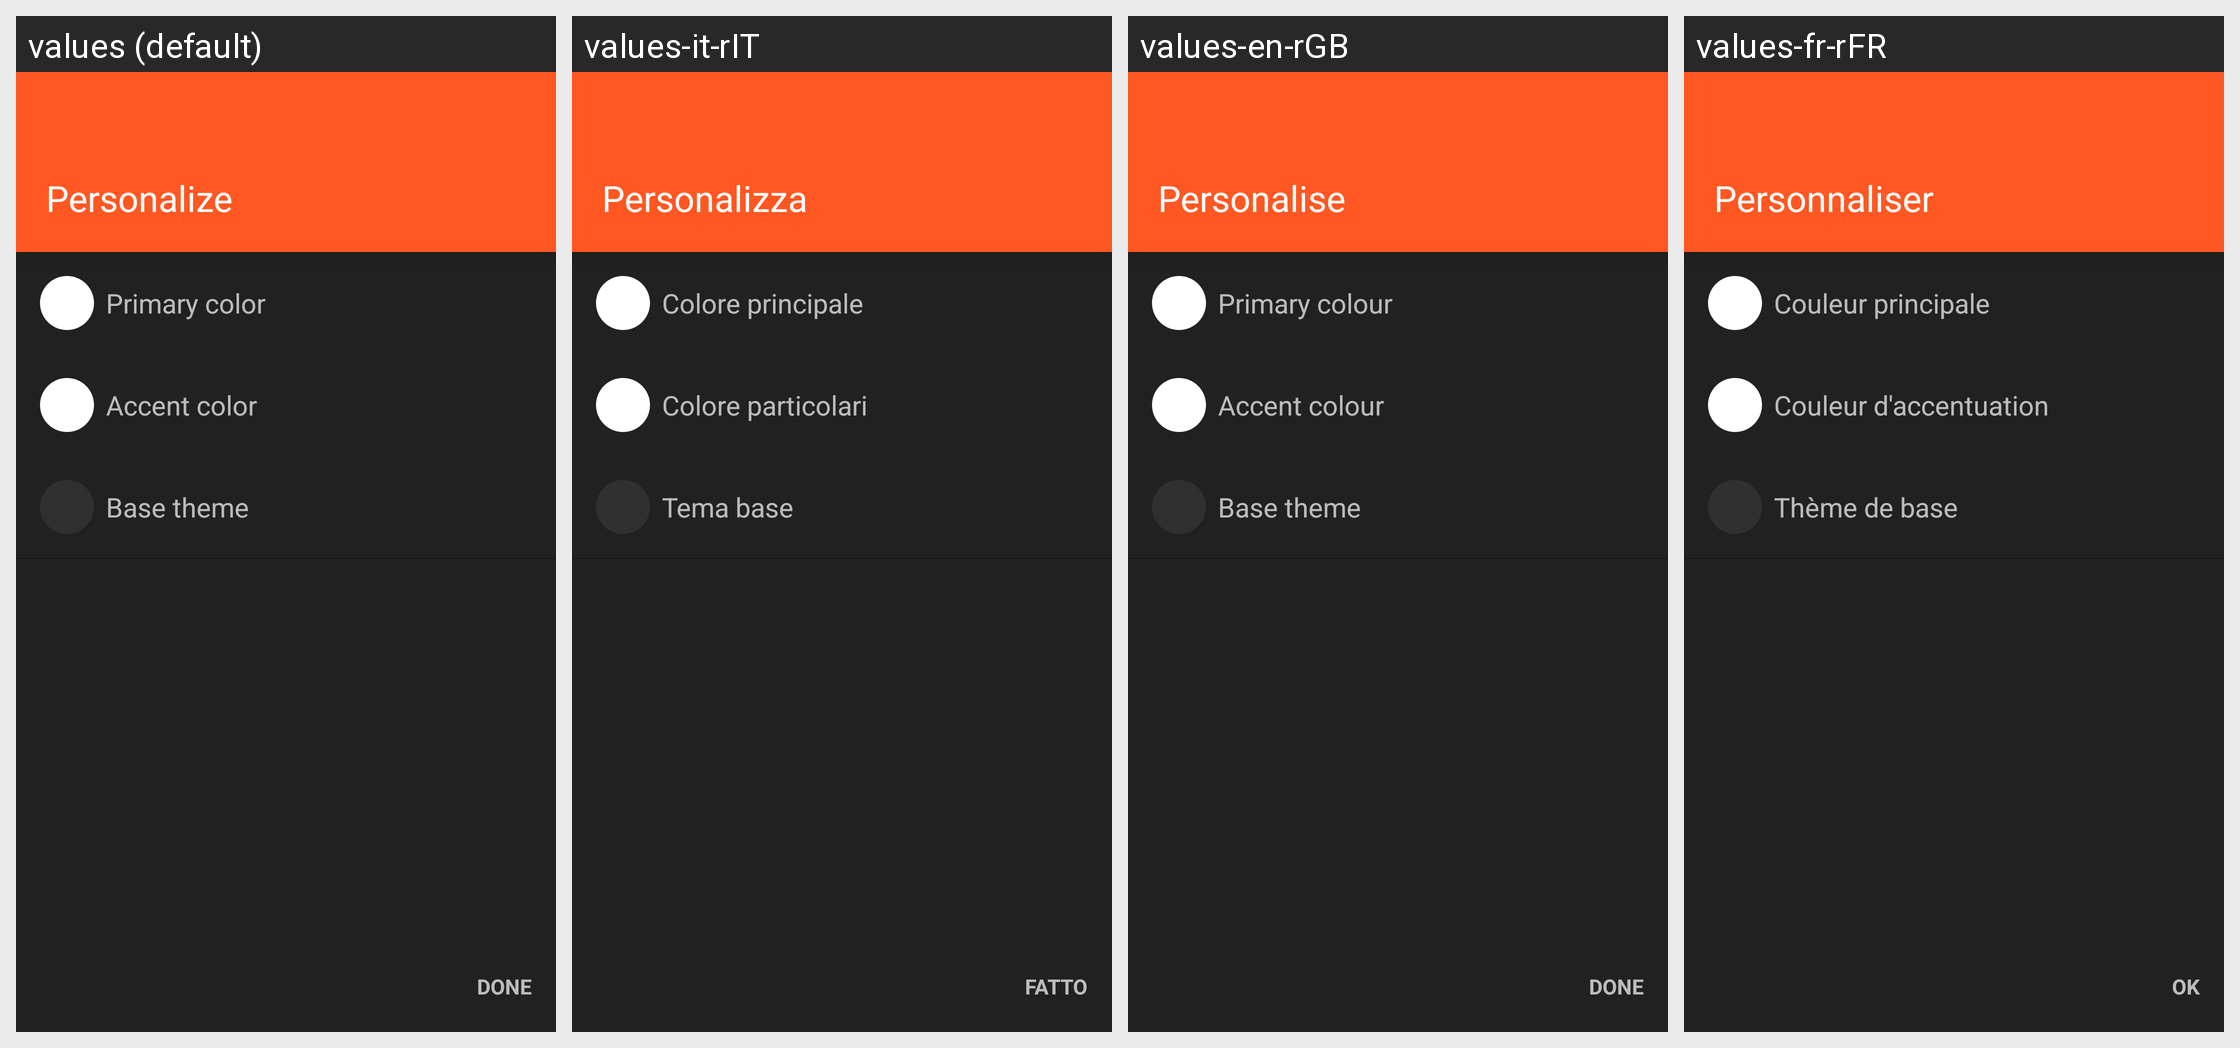

The Android screen above is rendered under several locales of the same app. Produce the string resources it draws, with the default and per-locale values.
Android screen res/layout/fragment_basicinfo.xml rendered under 4 locales, left to right: values (default), values-it-rIT, values-en-rGB, values-fr-rFR. Device: Nexus 5 (rendered at 1080×1920; each locale shown at half size, 540×960, under a caption strip naming it); theme yellow_dark.
Other locales in the repository, not shown: values-af-rZA, values-ar-rSA, values-ca-rES, values-cs-rCZ, values-da-rDK, values-de-rDE, values-el-rGR, values-eo-rUY, values-es-rES, values-fi-rFI, values-fil-rPH, values-ga-rIE, values-gl-rES, values-hr-rHR, values-hu-rHU, values-in-rID, values-iw-rIL, values-ja-rJP, values-lv-rLV, values-nl-rNL, values-no-rNO, values-pl-rPL, values-pt-rBR, values-pt-rPT, values-ro-rRO, values-ru-rRU, values-sq-rAL, values-sr-rSP, values-sv-rSE, values-tr-rTR, values-uk-rUA, values-vi-rVN, values-zh-rCN, values-zh-rTW.
Strings drawn on this screen, with the default value and each locale's value (text and hints the layout hard-codes, and strings that could not be matched under every locale, appear in the picture but are not listed):

welcome_personalize
  values: Personalize
  values-it-rIT: Personalizza
  values-en-rGB: Personalise
  values-fr-rFR: Personnaliser

theme_default_color
  values: Primary color
  values-it-rIT: Colore principale
  values-en-rGB: Primary colour
  values-fr-rFR: Couleur principale

theme_accent_color
  values: Accent color
  values-it-rIT: Colore particolari
  values-en-rGB: Accent colour
  values-fr-rFR: Couleur d'accentuation

theme_base
  values: Base theme
  values-it-rIT: Tema base
  values-en-rGB: Base theme
  values-fr-rFR: Thème de base

btn_done
  values: Done
  values-it-rIT: Fatto
  values-en-rGB: Done
  values-fr-rFR: OK
